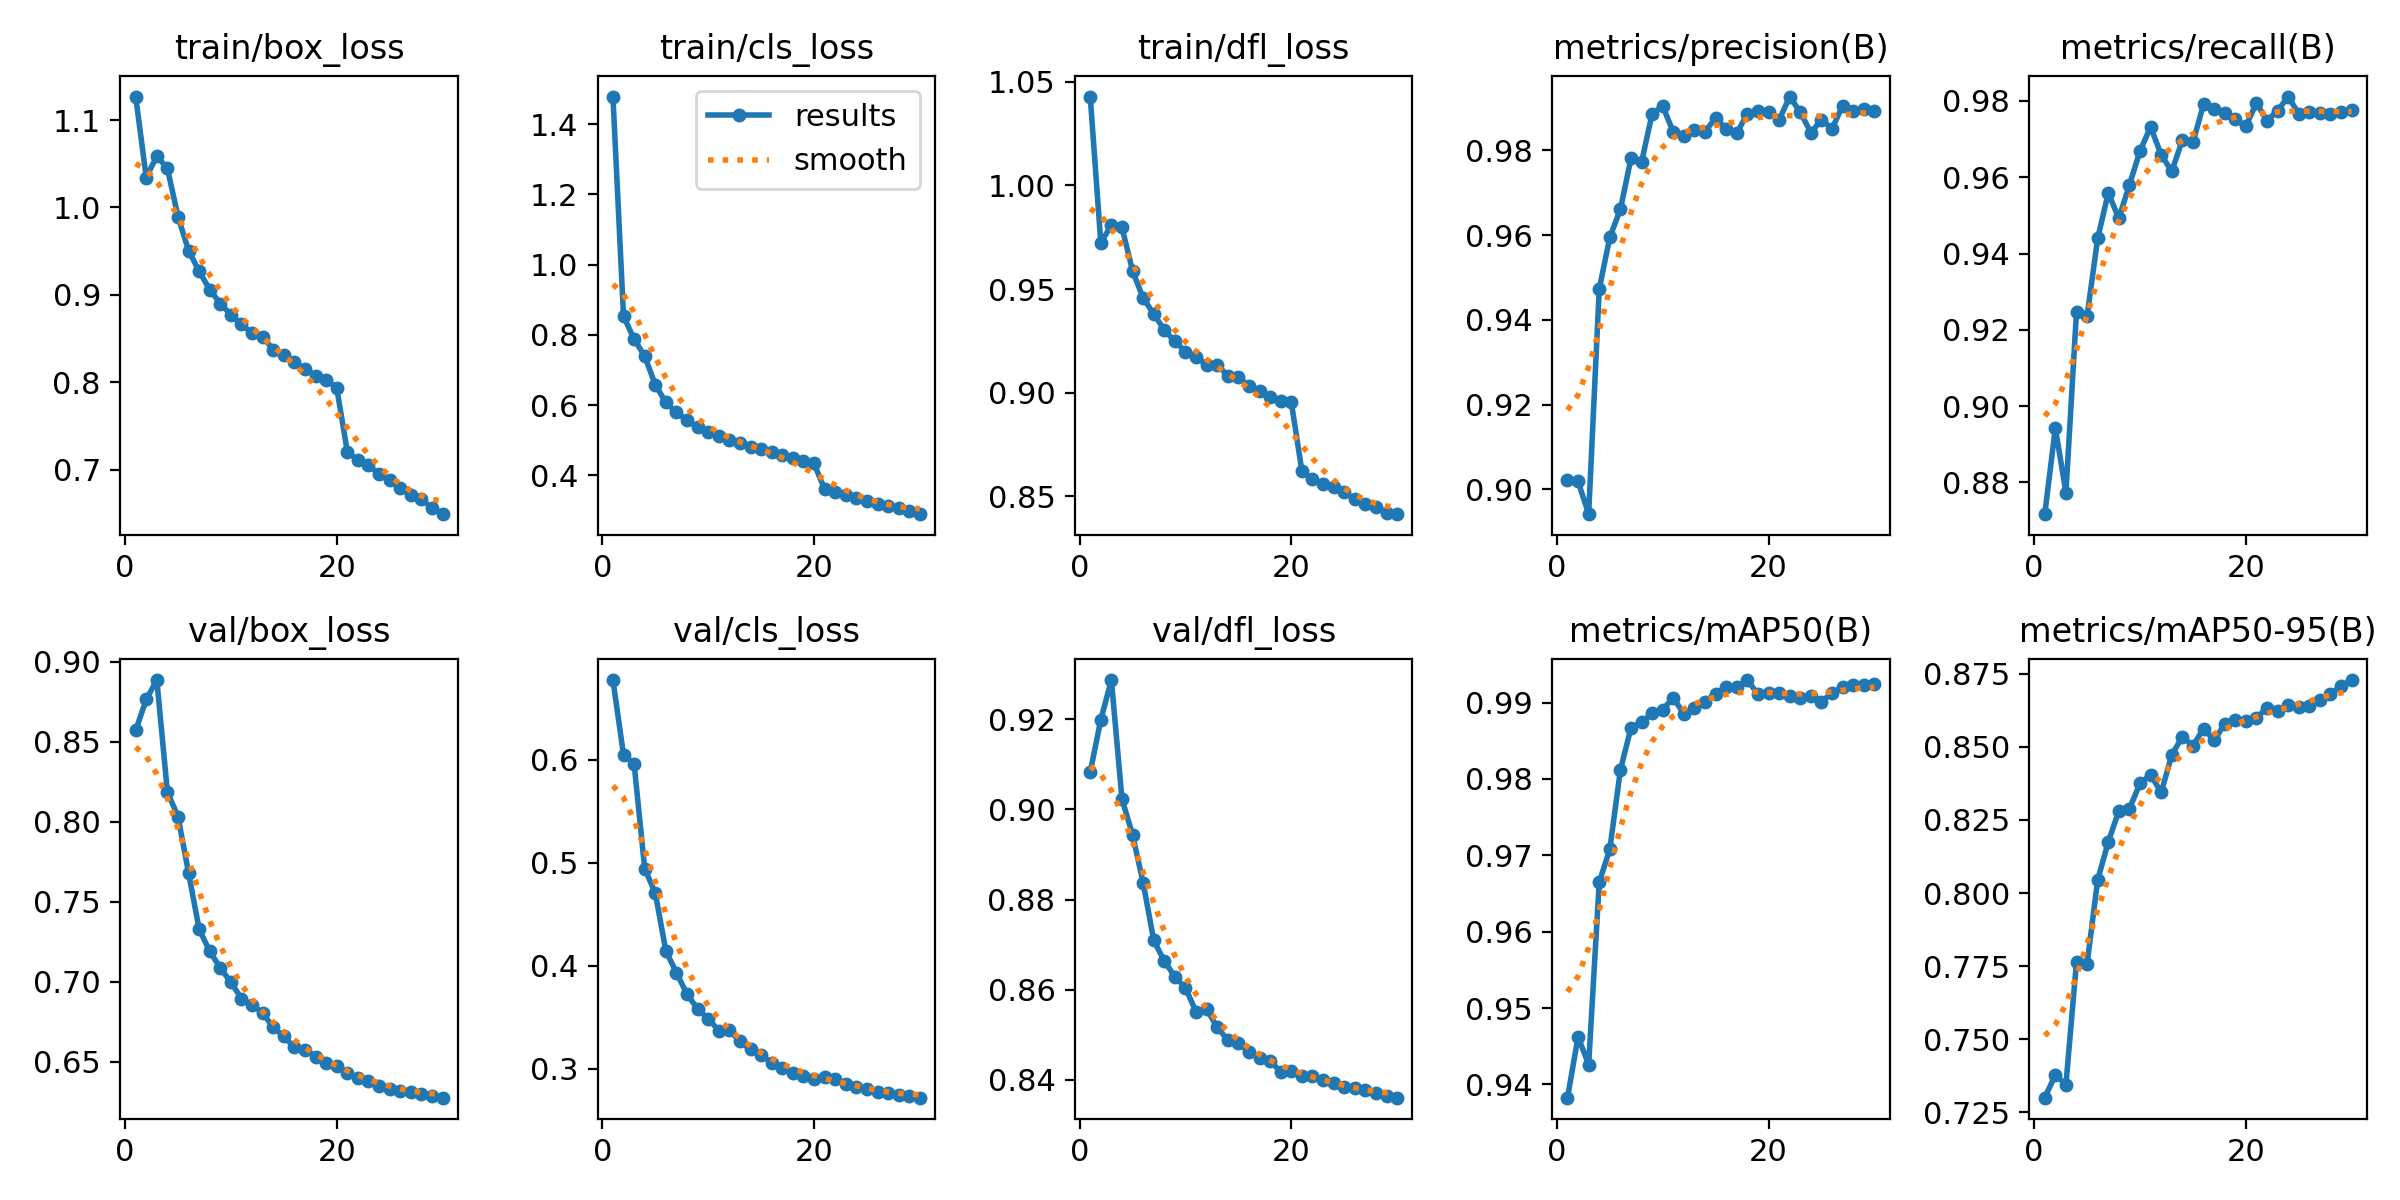

The table this chart was drawn from, first rows:
epoch, time, train/box_loss, train/cls_loss, train/dfl_loss, metrics/precision(B), metrics/recall(B), metrics/mAP50(B), metrics/mAP50-95(B), val/box_loss, val/cls_loss, val/dfl_loss, lr/pg0, lr/pg1, lr/pg2
1, 424, 1.127, 1.478, 1.043, 0.9023, 0.8717, 0.9383, 0.7301, 0.857, 0.6775, 0.9083, 0.003331, 0.003331, 0.003331
2, 808.6, 1.034, 0.8533, 0.9724, 0.9019, 0.8943, 0.9462, 0.7379, 0.8763, 0.6048, 0.9199, 0.006445, 0.006445, 0.006445
3, 1181, 1.059, 0.7876, 0.9807, 0.8942, 0.8773, 0.9426, 0.7345, 0.8885, 0.5962, 0.9287, 0.009338, 0.009338, 0.009338
4, 1548, 1.045, 0.7394, 0.9798, 0.9473, 0.9248, 0.9665, 0.7765, 0.8185, 0.4942, 0.9023, 0.00901, 0.00901, 0.00901
5, 1921, 0.9896, 0.6579, 0.9588, 0.9595, 0.9236, 0.9708, 0.7759, 0.8032, 0.4706, 0.8944, 0.00868, 0.00868, 0.00868
6, 2293, 0.9506, 0.6076, 0.9457, 0.9661, 0.944, 0.9812, 0.8045, 0.768, 0.4143, 0.8837, 0.00835, 0.00835, 0.00835
7, 2666, 0.9271, 0.5789, 0.9381, 0.9781, 0.9559, 0.9867, 0.8174, 0.7328, 0.3931, 0.871, 0.00802, 0.00802, 0.00802
8, 3037, 0.9058, 0.5573, 0.9303, 0.9772, 0.9492, 0.9874, 0.8281, 0.719, 0.3723, 0.8663, 0.00769, 0.00769, 0.00769
9, 3410, 0.8901, 0.5375, 0.9248, 0.9887, 0.958, 0.9886, 0.8288, 0.7086, 0.3579, 0.8629, 0.00736, 0.00736, 0.00736
10, 3782, 0.8773, 0.5242, 0.9198, 0.9904, 0.9669, 0.9891, 0.8375, 0.6997, 0.3484, 0.8604, 0.00703, 0.00703, 0.00703
11, 4159, 0.8667, 0.5118, 0.9174, 0.9843, 0.9732, 0.9906, 0.8405, 0.6895, 0.337, 0.8551, 0.0067, 0.0067, 0.0067
12, 4534, 0.8559, 0.5006, 0.9133, 0.9834, 0.9659, 0.9885, 0.8344, 0.6855, 0.3374, 0.8556, 0.00637, 0.00637, 0.00637
13, 4909, 0.8517, 0.4924, 0.9135, 0.9849, 0.9616, 0.9893, 0.8471, 0.6804, 0.3263, 0.8517, 0.00604, 0.00604, 0.00604
14, 5285, 0.8374, 0.4813, 0.9082, 0.9844, 0.9697, 0.9901, 0.8535, 0.6715, 0.3188, 0.8488, 0.00571, 0.00571, 0.00571
15, 5656, 0.8313, 0.4739, 0.9075, 0.9877, 0.9691, 0.9912, 0.8503, 0.6659, 0.3135, 0.8481, 0.00538, 0.00538, 0.00538
16, 6032, 0.8226, 0.4654, 0.9033, 0.9851, 0.9791, 0.9921, 0.8562, 0.659, 0.3051, 0.8461, 0.00505, 0.00505, 0.00505
17, 6406, 0.8157, 0.4578, 0.9006, 0.984, 0.9779, 0.992, 0.8522, 0.6576, 0.3007, 0.8448, 0.00472, 0.00472, 0.00472
18, 6779, 0.8074, 0.4495, 0.8978, 0.9887, 0.9768, 0.9929, 0.8577, 0.6532, 0.2959, 0.8442, 0.00439, 0.00439, 0.00439
19, 7154, 0.803, 0.4419, 0.8961, 0.9893, 0.9753, 0.9911, 0.8593, 0.6494, 0.2931, 0.8417, 0.00406, 0.00406, 0.00406
20, 7526, 0.7935, 0.4338, 0.8955, 0.9891, 0.9733, 0.9912, 0.8589, 0.6472, 0.2903, 0.8418, 0.00373, 0.00373, 0.00373
21, 7865, 0.7206, 0.3602, 0.8623, 0.9872, 0.9794, 0.9912, 0.8597, 0.643, 0.2919, 0.8407, 0.0034, 0.0034, 0.0034
22, 8204, 0.7106, 0.3511, 0.8582, 0.9927, 0.9748, 0.9909, 0.8634, 0.64, 0.2896, 0.8407, 0.00307, 0.00307, 0.00307
23, 8541, 0.7051, 0.3444, 0.8561, 0.989, 0.9774, 0.9906, 0.8621, 0.6379, 0.2852, 0.8398, 0.00274, 0.00274, 0.00274
24, 8878, 0.6948, 0.3354, 0.8546, 0.9842, 0.9811, 0.9909, 0.8643, 0.635, 0.2818, 0.8392, 0.00241, 0.00241, 0.00241
25, 9216, 0.688, 0.3279, 0.852, 0.9872, 0.9766, 0.9901, 0.8637, 0.633, 0.2803, 0.8384, 0.00208, 0.00208, 0.00208
26, 9552, 0.679, 0.3192, 0.8485, 0.9851, 0.9771, 0.9912, 0.864, 0.632, 0.277, 0.8381, 0.00175, 0.00175, 0.00175
27, 9895, 0.6706, 0.3136, 0.8461, 0.9905, 0.9769, 0.992, 0.866, 0.6311, 0.2759, 0.8376, 0.00142, 0.00142, 0.00142
28, 10228, 0.6659, 0.3065, 0.8447, 0.9893, 0.9767, 0.9923, 0.8681, 0.6296, 0.2747, 0.8369, 0.00109, 0.00109, 0.00109
29, 10560, 0.6562, 0.2975, 0.8421, 0.9897, 0.977, 0.9922, 0.8707, 0.6285, 0.2729, 0.8364, 0.00076, 0.00076, 0.00076
30, 10894, 0.6491, 0.2893, 0.8414, 0.9892, 0.9777, 0.9924, 0.8728, 0.6276, 0.2717, 0.836, 0.00043, 0.00043, 0.00043
